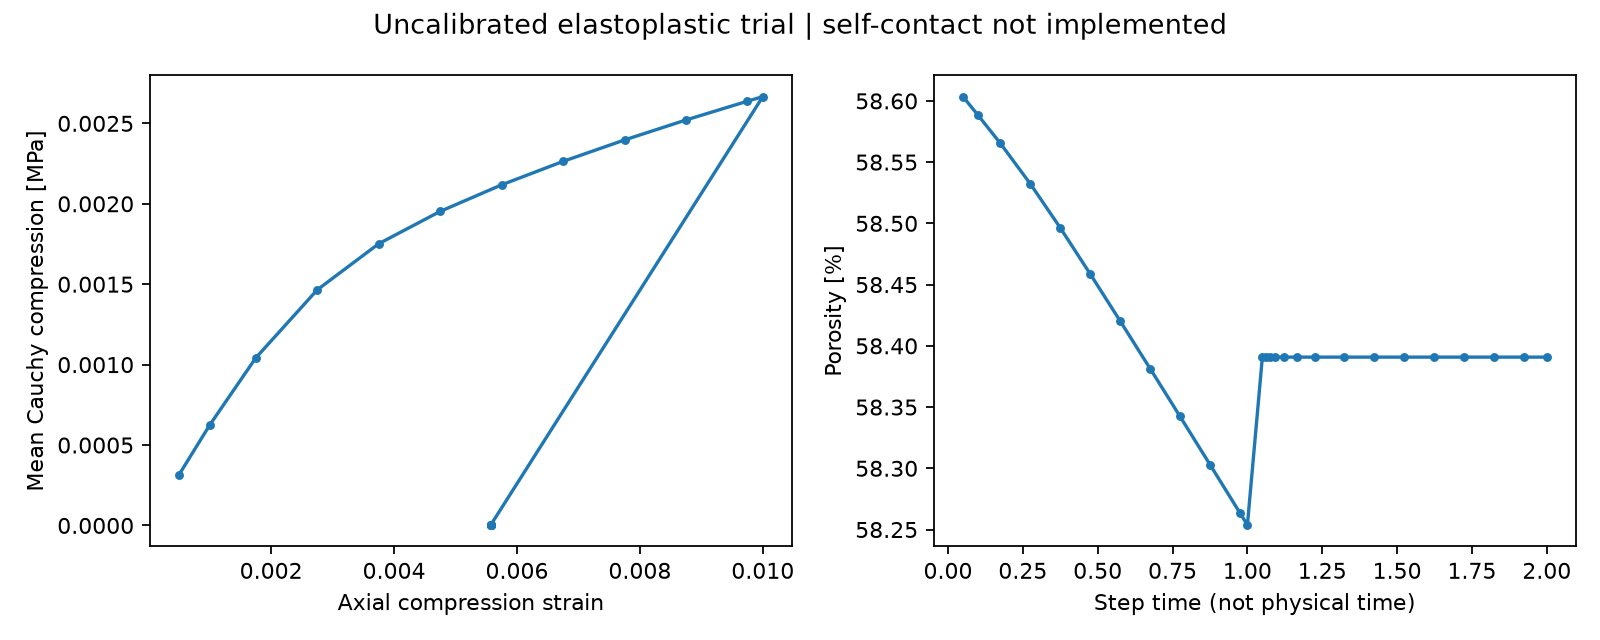

Data behind this chart, as committed beside it:
step_time, axial_compression_strain, compression_cauchy_MPa, porosity, peak_peeq, min_jacobian, cell_det_F, periodic_residual_mm
5.000000000000000278e-02, 5.000000000000000104e-04, 3.146460533752284679e-04, 5.860349043889463427e-01, 0.000000000000000000e+00, 1.246726896567033754e-01, 9.996111368357032401e-01, 1.000000000124165456e-08
1.000000000000000056e-01, 1.000000000000000021e-03, 6.241966442978692190e-04, 5.858841538703416507e-01, 2.684226000000000060e-03, 1.243129412459850480e-01, 9.992218550335537630e-01, 6.666666668361798109e-09
1.749999999999999889e-01, 1.750000000000000036e-03, 1.041930571200125116e-03, 5.856532779569265657e-01, 1.242916999999999980e-02, 1.236748923709051484e-01, 9.986308623173073551e-01, 1.000000332540551540e-08
2.750000000000000222e-01, 2.750000000000000274e-03, 1.464937507975478878e-03, 5.853225134496937709e-01, 2.582765999999999881e-02, 1.228726328019619368e-01, 9.977997404175412699e-01, 4.333333331746347383e-08
3.750000000000000000e-01, 3.750000000000000295e-03, 1.751594868348141853e-03, 5.849633829495612947e-01, 3.875805999999999696e-02, 1.220900672974896961e-01, 9.969130065114562012e-01, 7.666666666794608176e-08
4.749999999999999778e-01, 4.750000000000000749e-03, 1.952593951080148094e-03, 5.845867642852873303e-01, 5.145112000000000296e-02, 1.213496856645150945e-01, 9.959929092741871548e-01, 6.666666668708742804e-08
5.749999999999999556e-01, 5.749999999999999903e-03, 2.117711912719323717e-03, 5.842027334729786858e-01, 6.380748999999999449e-02, 1.206651928921834704e-01, 9.950596935916009578e-01, 6.666666669055687500e-08
6.750000000000000444e-01, 6.750000000000000791e-03, 2.263537092436641602e-03, 5.838145717184722860e-01, 7.576636999999999955e-02, 1.200317740562138052e-01, 9.941199255551227409e-01, 7.666666666447663481e-08
7.750000000000000222e-01, 7.749999999999999077e-03, 2.396820669262689999e-03, 5.834235098095772454e-01, 8.744233999999999341e-02, 1.194592024305133338e-01, 9.931760328028855778e-01, 7.333333333636726792e-08
8.750000000000000000e-01, 8.750000000000000833e-03, 2.521011455963032173e-03, 5.830305598940301870e-01, 9.880580999999999392e-02, 1.189277989509668343e-01, 9.922301725169291320e-01, 1.000000000445089299e-07
9.749999999999999778e-01, 9.750000000000001721e-03, 2.637844823526776152e-03, 5.826360849016480881e-01, 1.099501999999999979e-01, 1.184103358978441656e-01, 9.912830827360962216e-01, 1.000000000167533543e-07
1.000000000000000000e+00, 1.000000000000000021e-02, 2.666226131486621343e-03, 5.825372339927232801e-01, 1.127217999999999970e-01, 1.182820987528641205e-01, 9.910461079700134679e-01, 7.333333338147007829e-08
1.050000000000000044e+00, 5.573125555555555506e-03, 2.944847146870341473e-06, 5.839078629493702488e-01, 1.428441000000000016e-01, 1.214582339171489944e-01, 9.945265802551872536e-01, 6.666666669402632195e-08
1.062500000000000000e+00, 5.573125555555555506e-03, 2.944862416216166193e-06, 5.839078629441785129e-01, 1.428441000000000016e-01, 1.214582339171489944e-01, 9.945265802551872536e-01, 6.666666669402632195e-08
1.074999999999999956e+00, 5.573125555555555506e-03, 2.944857320264949087e-06, 5.839078629243239504e-01, 1.428441000000000016e-01, 1.214582339171489944e-01, 9.945265802441377589e-01, 6.666666669402632195e-08
1.093750000000000000e+00, 5.573125555555555506e-03, 2.944857316491709957e-06, 5.839078629243247276e-01, 1.428441000000000016e-01, 1.214582339171489944e-01, 9.945265802441377589e-01, 6.666666669402632195e-08
1.121874999999999956e+00, 5.573125555555555506e-03, 2.944857315937661047e-06, 5.839078629243247276e-01, 1.428441000000000016e-01, 1.214582339171489944e-01, 9.945265802441377589e-01, 6.666666669402632195e-08
1.164061999999999930e+00, 5.573125555555555506e-03, 2.944857316398930203e-06, 5.839078629243247276e-01, 1.428441000000000016e-01, 1.214582339171489944e-01, 9.945265802441377589e-01, 6.666666669402632195e-08
1.227343999999999991e+00, 5.573125555555555506e-03, 2.944857316398615953e-06, 5.839078629243247276e-01, 1.428441000000000016e-01, 1.214582339171489944e-01, 9.945265802441377589e-01, 6.666666669402632195e-08
1.322265999999999941e+00, 5.573125555555555506e-03, 2.944857316407281948e-06, 5.839078629243247276e-01, 1.428441000000000016e-01, 1.214582339171489944e-01, 9.945265802441377589e-01, 6.666666669402632195e-08
1.422266000000000030e+00, 5.573125555555555506e-03, 2.944857316449743709e-06, 5.839078629243247276e-01, 1.428441000000000016e-01, 1.214582339171489944e-01, 9.945265802441377589e-01, 6.666666669402632195e-08
1.522265999999999897e+00, 5.573125555555555506e-03, 2.944857315933493645e-06, 5.839078629243247276e-01, 1.428441000000000016e-01, 1.214582339171489944e-01, 9.945265802441377589e-01, 6.666666669402632195e-08
1.622265999999999986e+00, 5.573125555555555506e-03, 2.944857315932484829e-06, 5.839078629243247276e-01, 1.428441000000000016e-01, 1.214582339171489944e-01, 9.945265802441377589e-01, 6.666666669402632195e-08
1.722266000000000075e+00, 5.573125555555555506e-03, 2.944857316449289276e-06, 5.839078629243247276e-01, 1.428441000000000016e-01, 1.214582339171489944e-01, 9.945265802441377589e-01, 6.666666669402632195e-08
1.822265999999999941e+00, 5.573125555555555506e-03, 2.944857316454945339e-06, 5.839078629243247276e-01, 1.428441000000000016e-01, 1.214582339171489944e-01, 9.945265802441377589e-01, 6.666666669402632195e-08
1.922266000000000030e+00, 5.573125555555555506e-03, 2.944857315891253806e-06, 5.839078629243247276e-01, 1.428441000000000016e-01, 1.214582339171489944e-01, 9.945265802441377589e-01, 6.666666669402632195e-08
2.000000000000000000e+00, 5.573125555555555506e-03, 2.944857316356625142e-06, 5.839078629243247276e-01, 1.428441000000000016e-01, 1.214582339171489944e-01, 9.945265802441377589e-01, 6.666666669402632195e-08
